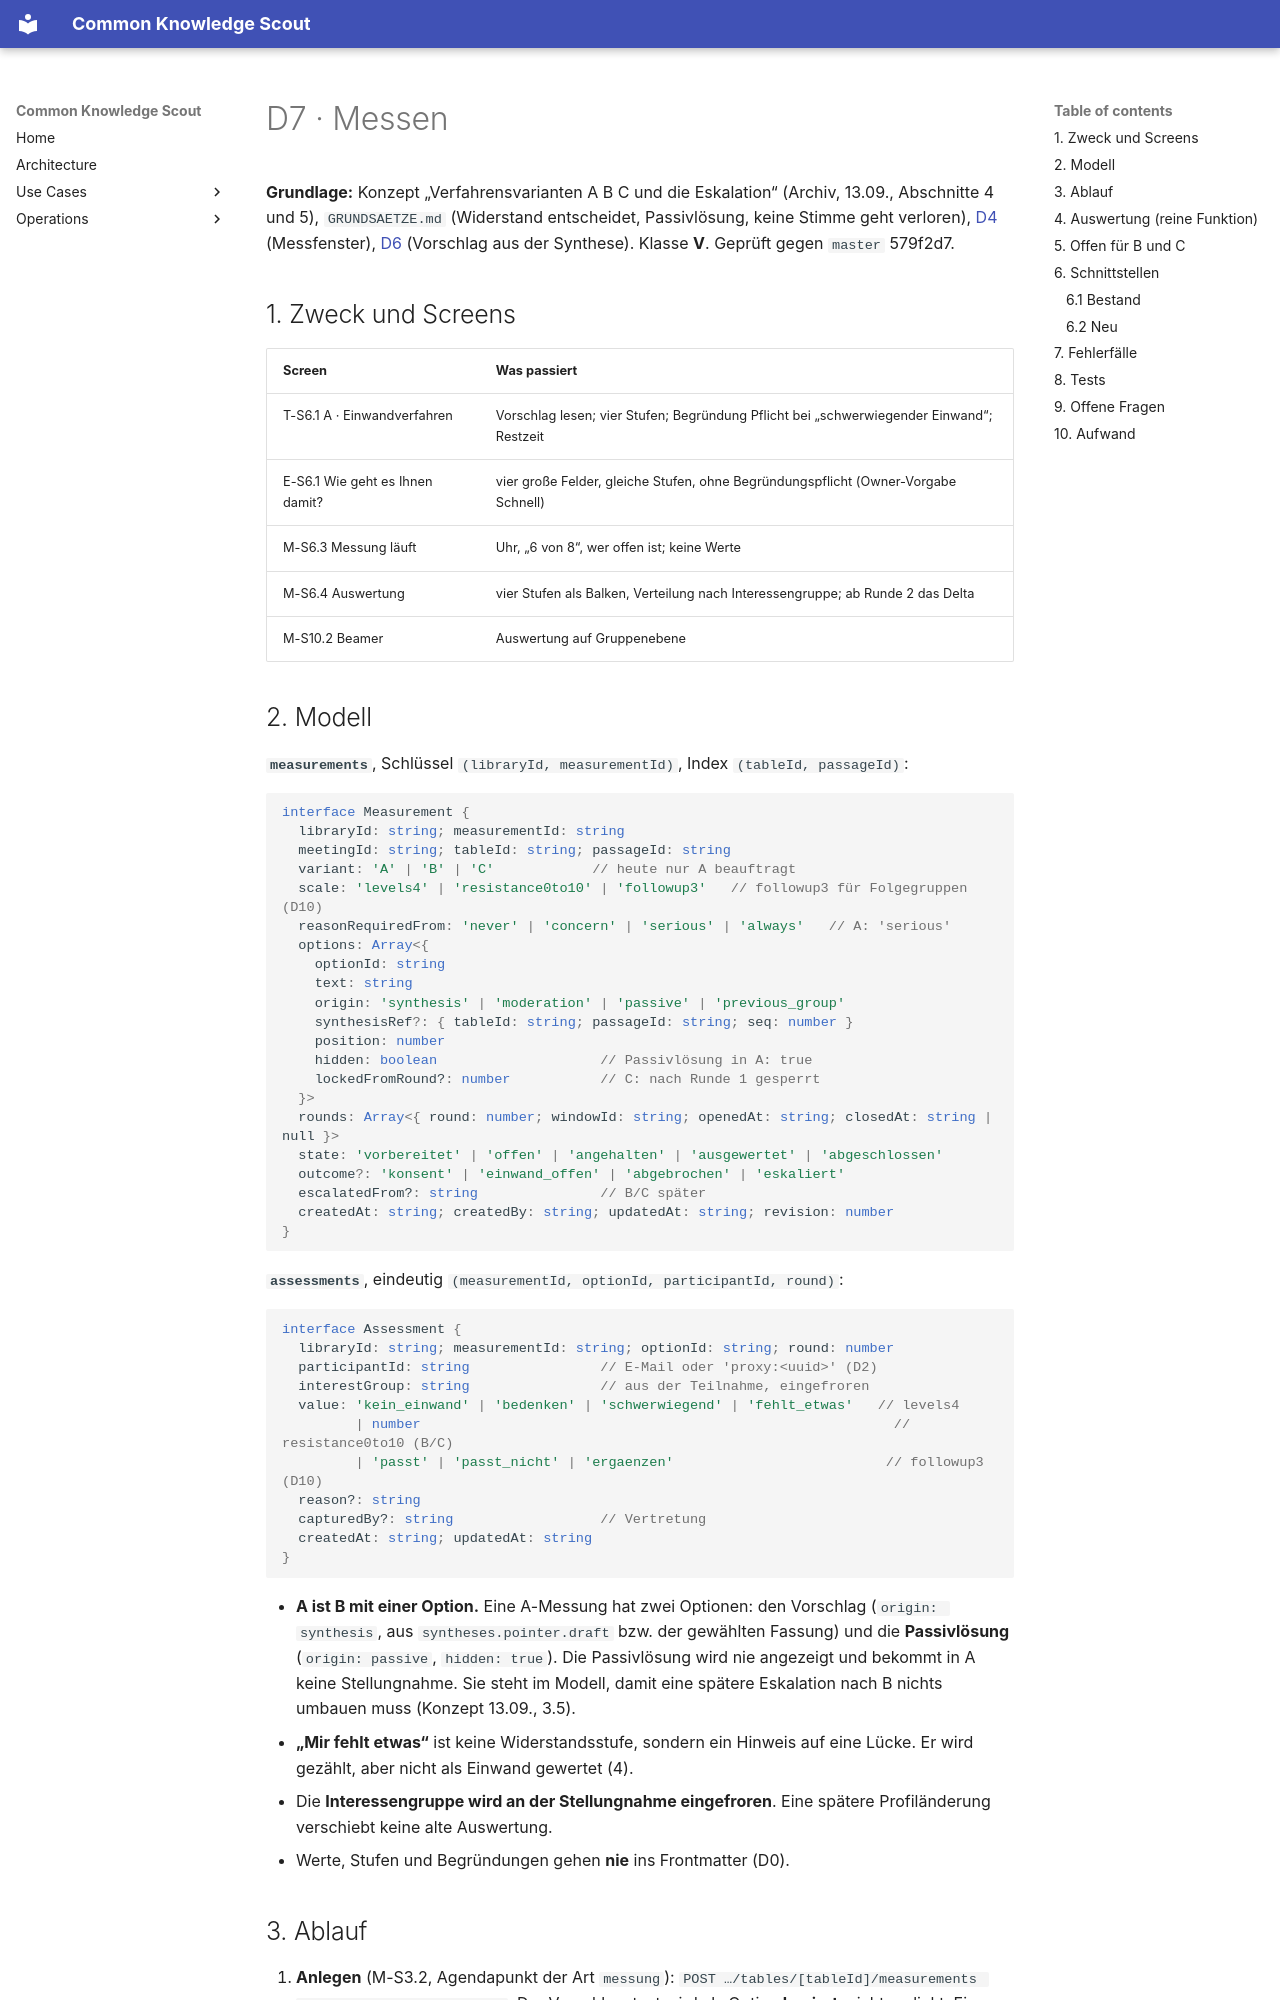

repository: bCommonsLAB/CommonKnowledgeScout · page: plans/beteiligung/d07-messen.plan.html · generator: mkdocs

---
name: d07-messen
overview: "Detailkonzept D7: Die Messung als eigenes Objekt (Konzept 13.09.). Einwandverfahren A mit vier Stufen, Passivlösung immer im Modell, Messfenster über die Tisch-Laufzeit, Stellungnahmen je Person, Option und Runde, Auswertung nach Interessengruppen mit Mindestgröße, Abbruchhinweis nach Runde 2, Anhalten. Offen für B/C ohne Umbau."
vorhaben: [26.05 SHF Nachhaltigkeit, 24.09 KnowledgeScout]
status: konzept
---

# D7 · Messen

**Grundlage:** Konzept „Verfahrensvarianten A B C und die Eskalation“
(Archiv, 13.09., Abschnitte 4 und 5), `GRUNDSAETZE.md` (Widerstand
entscheidet, Passivlösung, keine Stimme geht verloren),
[D4](d04-tisch-laufzeit.plan.md) (Messfenster),
[D6](d06-verdichten.plan.md) (Vorschlag aus der Synthese). Klasse **V**.
Geprüft gegen `master` 579f2d7.

## 1. Zweck und Screens

| Screen | Was passiert |
|---|---|
| T-S6.1 A · Einwandverfahren | Vorschlag lesen; vier Stufen; Begründung Pflicht bei „schwerwiegender Einwand“; Restzeit |
| E-S6.1 Wie geht es Ihnen damit? | vier große Felder, gleiche Stufen, ohne Begründungspflicht (Owner-Vorgabe Schnell) |
| M-S6.3 Messung läuft | Uhr, „6 von 8“, wer offen ist; keine Werte |
| M-S6.4 Auswertung | vier Stufen als Balken, Verteilung nach Interessengruppe; ab Runde 2 das Delta |
| M-S10.2 Beamer | Auswertung auf Gruppenebene |
